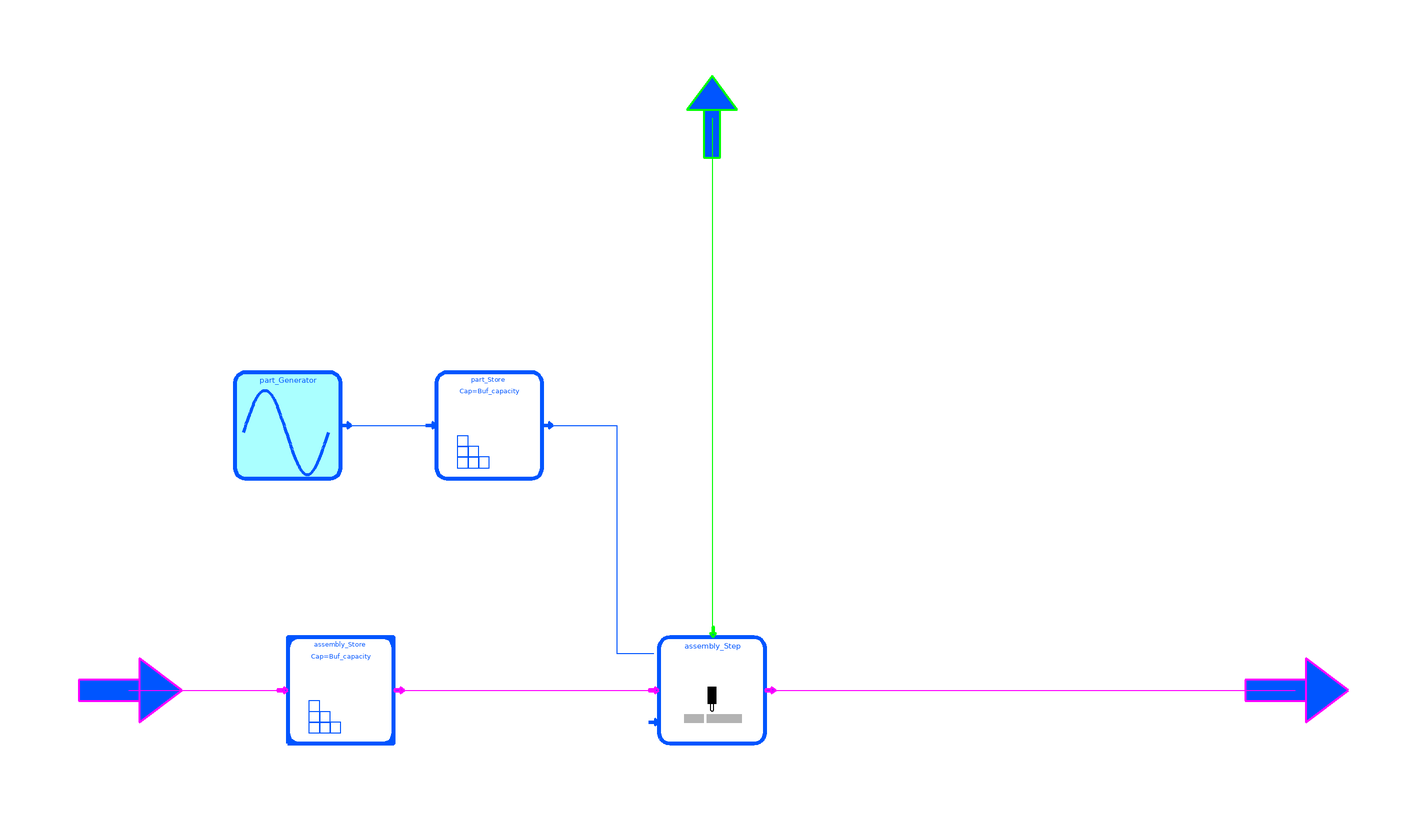

Above is the diagram view of the following Modelica model: its components placed by their Placement annotations and its connect equations drawn as lines.

model Assembly_Station "Process one job at the same time"
      extends BaseAssemblyTwoPort;
      extends LAS_Sim.ConceptualClasses.Models.TransformResource_sim;
      parameter Integer PS_nbr = 1;
      parameter Integer PS_type = 1;
      parameter Integer Buf_capacity = 2;
      parameter Integer first_part = 1;
      parameter Real failure_rate, repair_rate, processtime_desv, meassuretime_desv, setuptime_desv, maintenancetime_mean, maintenancetime_desv;
      discrete Integer stored_assemblies;
      discrete Integer stored_parts;
      Real time_processing;
      Real time_blocked;
      Real time_idle;
      Real time_repairing;
      Real time_setting;
      discrete Integer ass_in_process;
      discrete Integer ass_processed;
      Real service_time, repair_time, setup_time;
      replaceable LAS_Sim.Interfaces.Control_Station inp_c annotation(
        Placement(visible = true, transformation(origin = {4.44089e-16, 108}, extent = {{-8, -8}, {8, 8}}, rotation = 90), iconTransformation(origin = {4.44089e-16, 108}, extent = {{-8, -8}, {8, 8}}, rotation = 90)));
      replaceable LAS_Sim.Blocks.Assembly_Store assembly_Store(capacity = Buf_capacity) annotation(
        Placement(visible = true, transformation(origin = {-70, 0}, extent = {{-10, -10}, {10, 10}}, rotation = 0)));
      replaceable LAS_Sim.Blocks.Part_Store part_Store(capacity = Buf_capacity) annotation(
        Placement(visible = true, transformation(origin = {-42, 50}, extent = {{-10, -10}, {10, 10}}, rotation = 0)));
      replaceable LAS_Sim.Blocks.Assembly_Step assembly_Step(AW_nbr = PS_nbr, AW_type = PS_type, failure_rate = failure_rate, repair_rate = repair_rate, processtime_desv = processtime_desv, meassuretime_desv = meassuretime_desv, maintenancetime_mean = maintenancetime_mean, maintenancetime_desv = maintenancetime_desv, setuptime_desv = setuptime_desv) annotation(
        Placement(visible = true, transformation(origin = {0, 0}, extent = {{-10, -10}, {10, 10}}, rotation = 0)));
      replaceable LAS_Sim.Blocks.Part_Generator part_Generator(AW_nbr = PS_nbr, AW_type = PS_type, first_part = first_part) annotation(
        Placement(visible = true, transformation(origin = {-80, 50}, extent = {{-10, -10}, {10, 10}}, rotation = 0)));
    equation
      stored_assemblies = assembly_Store.load;
      stored_parts = part_Store.load;
      time_processing = assembly_Step.processing_time;
      time_blocked = assembly_Step.blocked_time;
      time_idle = assembly_Step.idle_time;
      time_repairing = assembly_Step.repairing_time;
      time_setting = assembly_Step.setting_time;
      ass_in_process = assembly_Step.ass_in_process;
      ass_processed = assembly_Step.processed;
      service_time = assembly_Step.servTime;
      repair_time = assembly_Step.repair_time;
      setup_time = assembly_Step.setup_time;
      inp_c.ass_store_load = assembly_Store.m_load;
      inp_c.part_store_load = part_Store.m_load;
      connect(inp_a, assembly_Store.inp_a) annotation(
        Line(points = {{-110, 0}, {-81, 0}}, color = {255, 0, 255}));
      connect(part_Generator.outp_p, part_Store.inp_p) annotation(
        Line(points = {{-69, 50}, {-53, 50}}, color = {0, 85, 255}));
      connect(assembly_Store.outp_a, assembly_Step.inp_a) annotation(
        Line(points = {{-59, 0}, {-11, 0}}, color = {255, 0, 255}));
      connect(part_Store.outp_p, assembly_Step.inp_p) annotation(
        Line(points = {{-31, 50}, {-18, 50}, {-18, 7}, {-11, 7}}, color = {0, 85, 255}));
      connect(assembly_Step.outp_a, outp_a) annotation(
        Line(points = {{11, 0}, {110, 0}}, color = {255, 0, 255}));
      connect(inp_c, assembly_Step.inp_c) annotation(
        Line(points = {{0, 108}, {0, 11}}, color = {0, 255, 0}));
      annotation(
        Icon(graphics = {Text(origin = {1, 83}, lineColor = {0, 85, 255}, extent = {{-77, 9}, {77, -9}}, textString = "%name"), Rectangle(origin = {42, -5}, fillPattern = FillPattern.Solid, extent = {{-8, 15}, {8, -15}}), Polygon(origin = {46, -36}, rotation = -90, points = {{-16, -2}, {-2, -2}, {0, -4}, {-2, -6}, {-16, -6}, {-16, -2}, {-16, -2}}), Rectangle(origin = {42, -53}, lineColor = {179, 179, 179}, fillColor = {179, 179, 179}, fillPattern = FillPattern.Solid, extent = {{-18, 7}, {18, -7}}), Rectangle(origin = {-36, -52}, lineColor = {0, 85, 255}, extent = {{-10, -10}, {10, 10}}), Rectangle(origin = {-36, -32}, lineColor = {0, 85, 255}, extent = {{-10, -10}, {10, 10}}), Rectangle(origin = {-56, -32}, lineColor = {0, 85, 255}, extent = {{-10, -10}, {10, 10}}), Rectangle(origin = {-56, -12}, lineColor = {0, 85, 255}, extent = {{-10, -10}, {10, 10}}), Rectangle(origin = {-56, -52}, lineColor = {0, 85, 255}, extent = {{-10, -10}, {10, 10}}), Rectangle(origin = {-16, -52}, lineColor = {0, 85, 255}, extent = {{-10, -10}, {10, 10}})}, coordinateSystem(initialScale = 0.1)));
    end Assembly_Station;